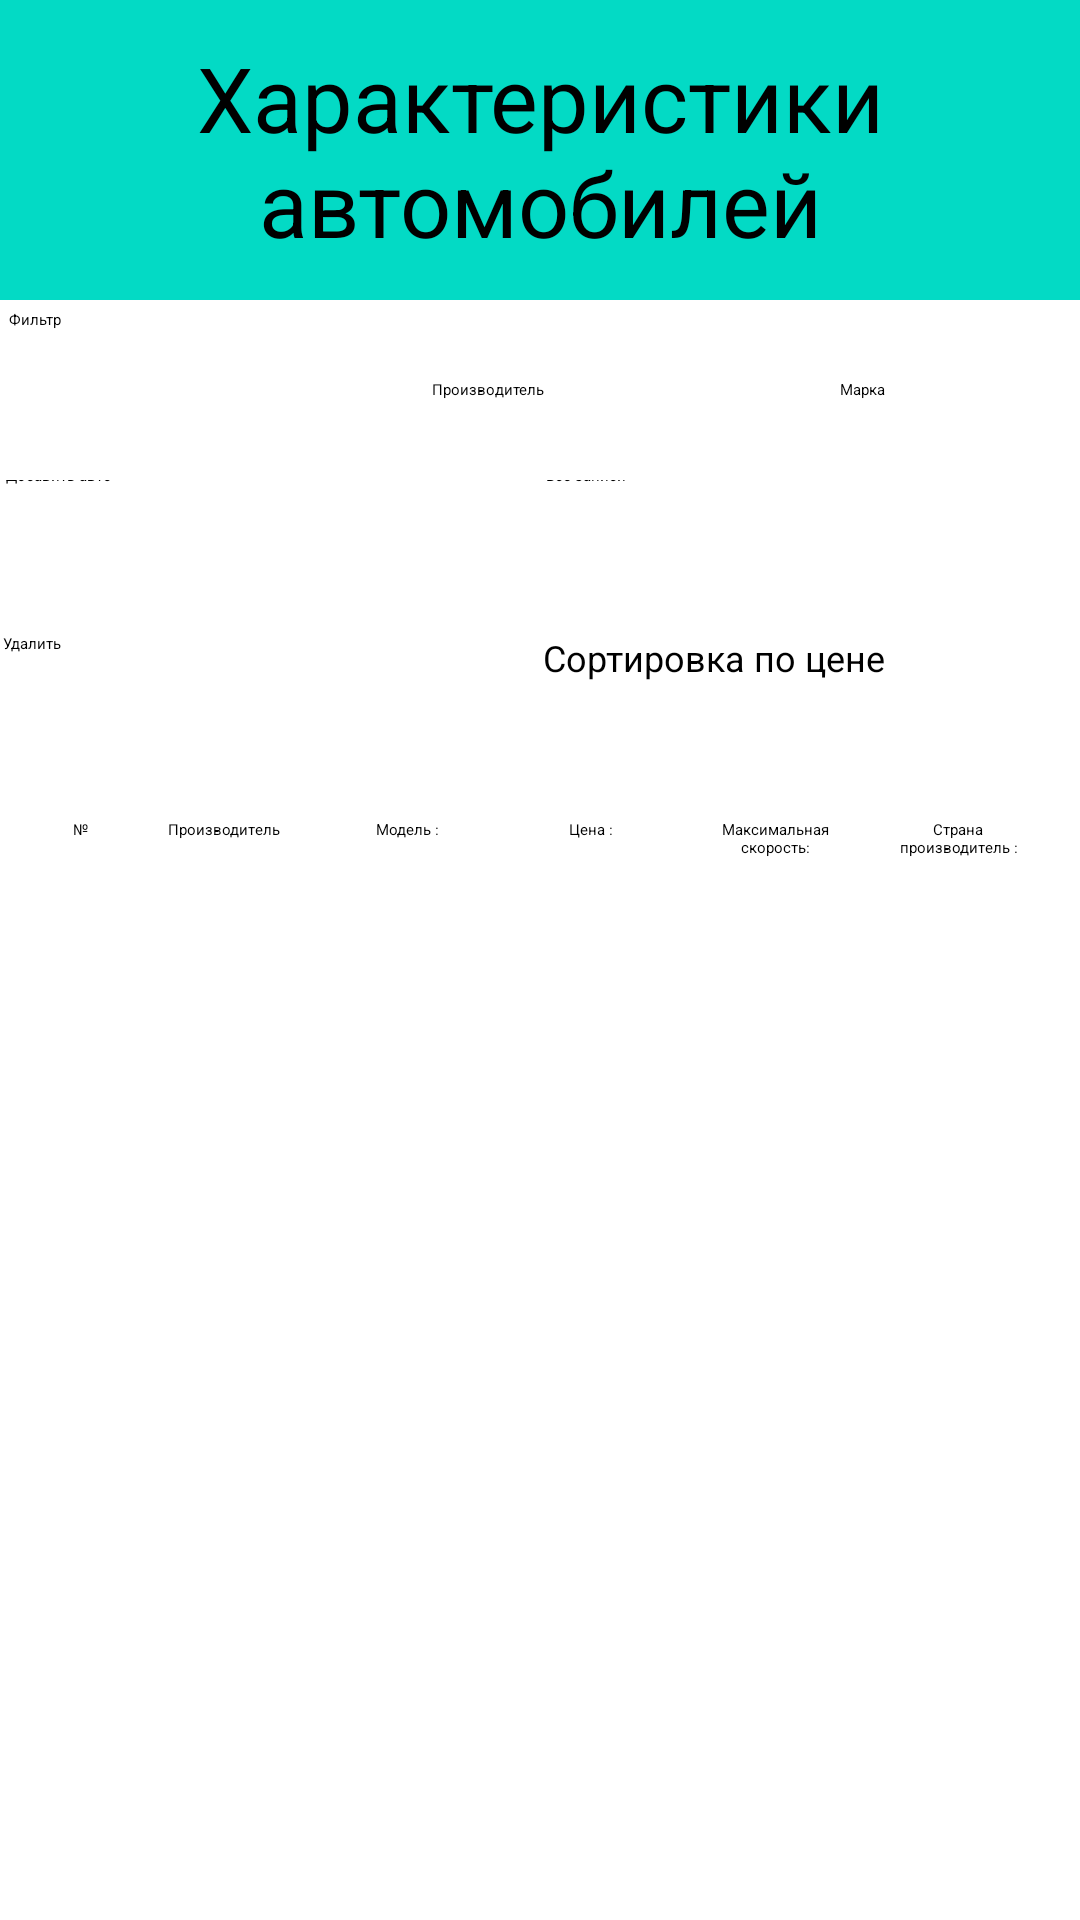

Produce the Android XML layout that renders to this screen, including the resource entries it uses.
<!-- AndroidManifest.xml: application theme Theme.Test_apps_for_portfolio -->
<!-- res/layout/activity_main.xml -->
<?xml version="1.0" encoding="utf-8"?>
<LinearLayout xmlns:tools="http://schemas.android.com/tools"
    android:orientation="vertical"
    android:layout_width="match_parent"
    android:layout_height="match_parent"
    xmlns:android="http://schemas.android.com/apk/res/android">

    <LinearLayout
        android:layout_width="match_parent"
        android:layout_height="100dp"
        android:id="@+id/ttl"
        android:background="@color/teal_200">
        <TextView
            android:layout_gravity="center"
            android:layout_width="match_parent"
            android:layout_height="wrap_content"
            android:id="@+id/tvCar"
            android:text="@string/tvCar"
            android:textAlignment="center"
            android:textSize="30sp"
            android:textColor="@color/black" />
    </LinearLayout>

    <LinearLayout
        android:layout_width="match_parent"
        android:layout_height="wrap_content"
        android:orientation="horizontal"
        android:background="@color/grey"
        android:baselineAligned="false">
        <LinearLayout
            android:layout_width="match_parent"
            android:layout_height="60dp"
            android:layout_weight="3"
            android:orientation="vertical">

            <Button
                android:layout_margin="3dp"
                android:text="@string/filter"
                android:id="@+id/filter"
                android:layout_height="match_parent"
                android:layout_width="match_parent" />
        </LinearLayout>


    <LinearLayout
        android:layout_margin="10dp"
        android:layout_gravity="center"
        android:layout_weight="1"
        android:layout_width="match_parent"
        android:layout_height="match_parent"
        android:columnCount="3"
        android:rowCount="2">

        <EditText
            android:layout_weight="1"
            android:layout_width="match_parent"
            android:layout_height="match_parent"
            android:gravity="center"
            android:hint="@string/fabric"
            android:id="@+id/edTextFabric"
            android:inputType="text"
            android:importantForAutofill="no"
            tools:ignore="NestedWeights" />

        <EditText
            android:layout_weight="1"
            android:layout_width="match_parent"
            android:layout_height="match_parent"
            android:gravity="center"
            android:hint="@string/type"
            android:id="@+id/edTextType"
            android:inputType="text"
            android:importantForAutofill="no" />

    </LinearLayout>

    </LinearLayout>

    <LinearLayout
        android:layout_height="50dp"
        android:layout_width="match_parent"
        android:orientation="horizontal">

        <Button
            android:layout_width="match_parent"
            android:layout_height="60dp"
            android:layout_weight="1"
            android:layout_margin="2dp"
            android:id="@+id/add_auto"
            android:text="@string/addAuto"
            android:layout_gravity="center_vertical"
            style="?android:attr/defaultFocusHighlightEnabled" />

        <Button
            android:layout_gravity="center_vertical"
            android:layout_width="match_parent"
            android:layout_height="60dp"
            android:id="@+id/allText"
            android:layout_weight="1"
            android:layout_margin="2dp"
            android:text="@string/allText"
            style="?android:attr/defaultFocusHighlightEnabled"/>

    </LinearLayout>

    <LinearLayout
        android:layout_height="50dp"
        android:layout_width="match_parent"
        android:orientation="horizontal">

        <Button
            android:layout_margin="1dp"
            android:layout_weight="1"
            android:layout_width="match_parent"
            android:layout_height="match_parent"
            android:id="@+id/delete"
            android:text="@string/delete"
            style="?android:attr/defaultFocusHighlightEnabled" />

        <Button
            android:textSize="12sp"
            android:layout_margin="1dp"
            android:layout_weight="1"
            android:layout_width="match_parent"
            android:layout_height="match_parent"
            android:id="@+id/sortPrice"
            android:text="@string/Sort"
            style="?android:attr/defaultFocusHighlightEnabled" />
    </LinearLayout>

    <LinearLayout
        android:layout_width="match_parent"
        android:layout_height="match_parent"
        android:layout_margin="10dp"
        android:orientation="vertical">

        <LinearLayout android:layout_width="match_parent"
            android:layout_height="60dp"
            android:orientation="horizontal">

            <TextView
                android:id="@+id/titleFirst"
                android:layout_width="match_parent"
                android:layout_height="match_parent"
                android:layout_margin="3dp"
                android:layout_weight="1.1"
                android:text="@string/number"
                android:textAlignment="center" />

            <TextView
                android:layout_weight="1"
                android:layout_height="match_parent"
                android:layout_margin="3dp"
                android:id="@+id/titleZero"
                android:layout_width="match_parent"
                android:text="@string/fabric"
                android:textAlignment="center"/>
            <TextView
                android:layout_weight="1"
                android:layout_height="match_parent"
                android:layout_margin="3dp"
                android:id="@+id/titleSecond"
                android:layout_width="match_parent"
                android:text="@string/model"
                android:textAlignment="center"/>

            <TextView
                android:layout_weight="1"
                android:layout_height="match_parent"
                android:layout_margin="3dp"
                android:id="@+id/titleThird"
                android:layout_width="match_parent"
                android:text="@string/price"
                android:textAlignment="center"/>

            <TextView
                android:layout_weight="1"
                android:layout_height="match_parent"
                android:layout_margin="3dp"
                android:id="@+id/titleFourth"
                android:layout_width="match_parent"
                android:text="@string/maxSpeed"
                android:textAlignment="center"/>

            <TextView
                android:layout_weight="1"
                android:layout_height="match_parent"
                android:layout_margin="3dp"
                android:id="@+id/titleFifth"
                android:layout_width="match_parent"
                android:text="@string/country"
                android:textAlignment="center"/>

        </LinearLayout>

        <androidx.recyclerview.widget.RecyclerView
            android:layout_width="match_parent"
            android:layout_height="match_parent"
            android:id="@+id/recView" />
    </LinearLayout>

</LinearLayout>
<!-- resources referenced by this layout -->
<resources>
  <string name="Sort">Сортировка по цене</string>
  <string name="addAuto">Добавить авто</string>
  <string name="allText">Все записи</string>
  <string name="country">Страна производитель :</string>
  <string name="delete">Удалить</string>
  <string name="fabric">Производитель</string>
  <string name="filter">Фильтр</string>
  <string name="maxSpeed">Максимальная скорость:</string>
  <string name="model">Модель :</string>
  <string name="number">№</string>
  <string name="price">Цена :</string>
  <string name="tvCar">Характеристики автомобилей</string>
  <string name="type">Марка</string>
  <!-- not gathered from this repository: default colours our renderer supplied (Android Studio template values) -->
  <color name="teal_200">#FF03DAC5</color>
  <color name="black">#FF000000</color>
</resources>
